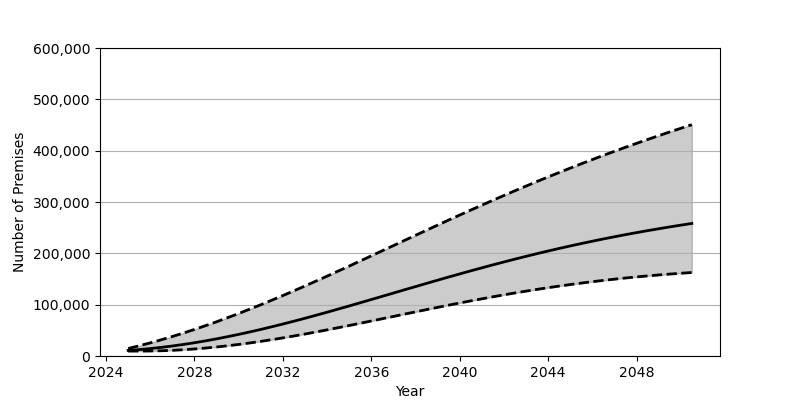

Source data for this figure (header and first rows):
Date, Low, Base, High
2025-01-01, 9623, 10857, 14551
2025-07-01, 9632, 12484, 19888
2026-01-01, 9740, 14470, 25571
2026-07-01, 10231, 16811, 31615
2027-01-01, 11059, 19491, 37990
2027-07-01, 12206, 22497, 44707
2028-01-01, 13694, 25830, 51737
2028-07-01, 15481, 29478, 59081
2029-01-01, 17558, 33408, 66703
2029-07-01, 19914, 37622, 74624
2030-01-01, 22538, 42093, 82796
2030-07-01, 25397, 46814, 91212
2031-01-01, 28488, 51759, 99861
2031-07-01, 31802, 56915, 108724
2032-01-01, 35300, 62282, 117774
2032-07-01, 38979, 67814, 127011
2033-01-01, 42824, 73510, 136406
2033-07-01, 46807, 79344, 145953
2034-01-01, 50914, 85298, 155601
2034-07-01, 55123, 91368, 165366
2035-01-01, 59421, 97518, 175217
2035-07-01, 63780, 103738, 185133
2036-01-01, 68196, 109997, 195102
2036-07-01, 72635, 116297, 205104
2037-01-01, 77097, 122615, 215113
2037-07-01, 81552, 128929, 225124
2038-01-01, 85991, 135213, 235116
2038-07-01, 90397, 141470, 245083
2039-01-01, 94747, 147676, 254980
2039-07-01, 99040, 153831, 264832
2040-01-01, 103255, 159899, 274602
2040-07-01, 107389, 165880, 284282
2041-01-01, 111423, 171771, 293868
2041-07-01, 115346, 177543, 303349
2042-01-01, 119147, 183204, 312709
2042-07-01, 122837, 188745, 321944
2043-01-01, 126393, 194150, 331051
2043-07-01, 129802, 199424, 340018
2044-01-01, 133083, 204551, 348858
2044-07-01, 136216, 209537, 357537
2045-01-01, 139205, 214381, 366077
2045-07-01, 142042, 219079, 374484
2046-01-01, 144741, 223626, 382729
2046-07-01, 147291, 228036, 390832
2047-01-01, 149691, 232289, 398796
2047-07-01, 151957, 236404, 406604
2048-01-01, 154069, 240370, 414281
2048-07-01, 156045, 244211, 421817
2049-01-01, 157895, 247910, 429211
2049-07-01, 159603, 251467, 436475
2050-01-01, 161184, 254905, 443607
2050-07-01, 162656, 258224, 450624
